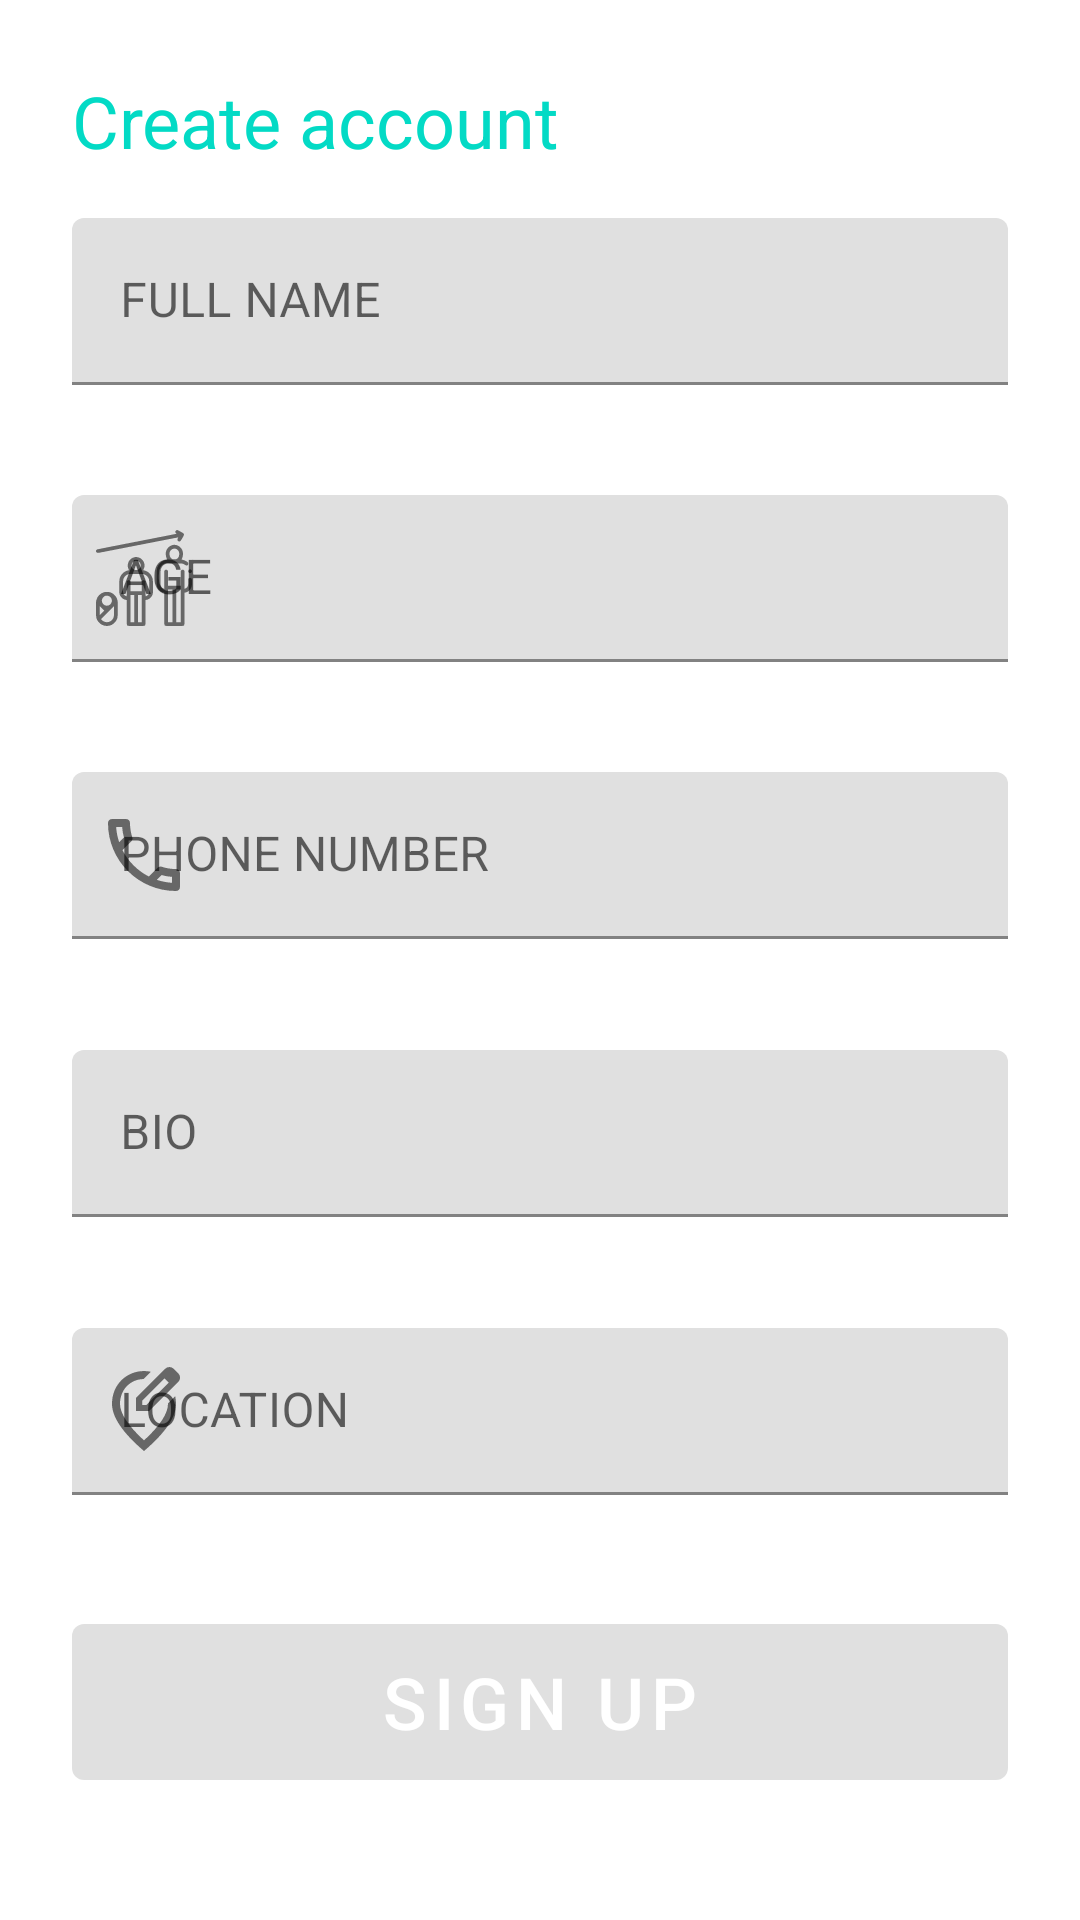

Reconstruct the res/layout file that produces this screen, plus the resources it refers to.
<!-- AndroidManifest.xml: application theme Theme.LogIn -->
<!-- res/layout/activity_main.xml -->
<?xml version="1.0" encoding="utf-8"?>
<LinearLayout
    xmlns:android="http://schemas.android.com/apk/res/android"
    xmlns:app="http://schemas.android.com/apk/res-auto"
    android:orientation="vertical"
    android:layout_width="match_parent"
    android:layout_height="match_parent"
    android:padding="24dp"
    android:weightSum="7">

    <TextView
        android:id="@+id/text"
        android:layout_weight="1"
        android:layout_width="match_parent"
        android:layout_height="wrap_content"
        android:text="@string/create_account"
        android:textColor="@color/teal_200"
        android:textSize="24sp"
        />

    <com.google.android.material.textfield.TextInputLayout
        android:layout_width="match_parent"
        android:layout_height="wrap_content"
        android:hint="@string/full_name"
        android:minHeight="48dp"
        app:startIconDrawable="@drawable/ic_person"
        app:endIconMode="clear_text"
        android:layout_weight="1"
        app:errorEnabled="true"
        app:errorTextColor="@color/red"
        >
        <com.google.android.material.textfield.TextInputEditText
            android:id="@+id/name"
            android:layout_width="match_parent"
            android:layout_height="wrap_content"
            android:minHeight="48dp"
            android:maxLines="1"
            android:maxLength="25"
            android:textColor="@color/blue"
            />
    </com.google.android.material.textfield.TextInputLayout>
    <com.google.android.material.textfield.TextInputLayout
        android:layout_width="match_parent"
        android:layout_height="wrap_content"
        android:hint="@string/age"
        android:minHeight="48dp"
        app:startIconDrawable="@drawable/ic_growth"
        app:endIconMode="clear_text"
        android:layout_weight="1"
        app:errorEnabled="true"
        >
        <com.google.android.material.textfield.TextInputEditText
            android:id="@+id/age"
            android:layout_width="match_parent"
            android:layout_height="wrap_content"
            android:minHeight="48dp"
            android:maxLines="1"
            android:maxLength="2"
            android:inputType="number"
            android:textColor="@color/blue"
            />
    </com.google.android.material.textfield.TextInputLayout>
    <com.google.android.material.textfield.TextInputLayout
        android:layout_width="match_parent"
        android:layout_height="wrap_content"
        android:hint="@string/phone_number"
        android:minHeight="48dp"
        app:startIconDrawable="@drawable/ic_call"
        app:endIconMode="clear_text"
        android:layout_weight="1"
        app:prefixText="+91"
        app:errorEnabled="true"
        >
        <com.google.android.material.textfield.TextInputEditText
            android:id="@+id/number"
            android:layout_width="match_parent"
            android:layout_height="wrap_content"
            android:minHeight="48dp"
            android:maxLines="1"
            android:maxLength="10"
            android:inputType="phone"
            android:textColor="@color/blue"

            />
    </com.google.android.material.textfield.TextInputLayout>
    <com.google.android.material.textfield.TextInputLayout
        android:layout_weight="1"
        android:layout_width="match_parent"
        android:layout_height="wrap_content"
        android:hint="@string/bio"
        android:minHeight="48dp"
        app:startIconDrawable="@drawable/ic_bio"
        app:endIconMode="clear_text"
        android:weightSum="1"
        app:errorEnabled="true"
        >
        <com.google.android.material.textfield.TextInputEditText
            android:id="@+id/bio"
            android:layout_width="match_parent"
            android:layout_height="wrap_content"
            android:minHeight="48dp"
            android:maxLines="1"
            android:maxLength="25"
            android:inputType="text"
            android:textColor="@color/blue"
            />
    </com.google.android.material.textfield.TextInputLayout>
    <com.google.android.material.textfield.TextInputLayout

        android:layout_weight="1"
        android:layout_width="match_parent"
        android:layout_height="wrap_content"
        android:hint="@string/location"
        android:minHeight="48dp"
        app:startIconDrawable="@drawable/ic_location"
        app:endIconMode="clear_text"
        android:weightSum="1"
        app:errorEnabled="true"
        >

        <com.google.android.material.textfield.TextInputEditText
            android:id="@+id/location"
            android:layout_width="match_parent"
            android:layout_height="wrap_content"
            android:minHeight="48dp"
            android:maxLines="1"
            android:maxLength="20"
            android:inputType="text"
            android:textColor="@color/blue"
            />
    </com.google.android.material.textfield.TextInputLayout>
    <com.google.android.material.button.MaterialButton
        android:id="@+id/sign_in"
        android:layout_width="match_parent"
        android:layout_height="wrap_content"
        android:textSize="24sp"
        android:minHeight="64dp"
        android:text="@string/sign_up"
        android:textColor="@color/white"
        android:enabled="false"
        />
</LinearLayout>
<!-- resources referenced by this layout -->
<resources>
  <color name="blue">#2C7AFD</color>
  <color name="red">#FF0000</color>
  <color name="teal_200">#FF03DAC5</color>
  <color name="white">#FFFFFFFF</color>
  <!-- drawable ic_call (drawable) -->
  <vector android:height="32dp" android:tint="?attr/colorControlNormal"
      android:viewportHeight="24" android:viewportWidth="24"
      android:width="32dp" xmlns:android="http://schemas.android.com/apk/res/android">
      <path android:fillColor="@android:color/white" android:pathData="M6.54,5c0.06,0.89 0.21,1.76 0.45,2.59l-1.2,1.2c-0.41,-1.2 -0.67,-2.47 -0.76,-3.79h1.51m9.86,12.02c0.85,0.24 1.72,0.39 2.6,0.45v1.49c-1.32,-0.09 -2.59,-0.35 -3.8,-0.75l1.2,-1.19M7.5,3H4c-0.55,0 -1,0.45 -1,1 0,9.39 7.61,17 17,17 0.55,0 1,-0.45 1,-1v-3.49c0,-0.55 -0.45,-1 -1,-1 -1.24,0 -2.45,-0.2 -3.57,-0.57 -0.1,-0.04 -0.21,-0.05 -0.31,-0.05 -0.26,0 -0.51,0.1 -0.71,0.29l-2.2,2.2c-2.83,-1.45 -5.15,-3.76 -6.59,-6.59l2.2,-2.2c0.28,-0.28 0.36,-0.67 0.25,-1.02C8.7,6.45 8.5,5.25 8.5,4c0,-0.55 -0.45,-1 -1,-1z"/>
  </vector>
  <!-- drawable ic_growth: vector/xml drawable (drawable, 4661 chars, omitted) -->
  <!-- drawable ic_location (drawable) -->
  <vector android:height="32dp" android:tint="?attr/colorControlNormal"
      android:viewportHeight="24" android:viewportWidth="24"
      android:width="32dp" xmlns:android="http://schemas.android.com/apk/res/android">
      <path android:fillColor="@android:color/white" android:pathData="M18.17,4.91L17.1,3.84l-5.55,5.55v1.08h1.08l5.54,-5.56zM16,2.74l1.29,-1.29a1.49,1.49 0,0 1,2.12 0l1.15,1.15c0.59,0.59 0.59,1.54 0,2.12l-0.68,0.68 -0.02,0.02 -0.58,0.58 -6,6L10,12L10,8.74l6,-6zM13.72,2.19l-0.55,0.55 -1.27,1.27c-3.3,0.05 -5.9,2.6 -5.9,6.2 0,2.34 1.95,5.44 6,9.14 4.05,-3.7 6,-6.79 6,-9.14v-0.1l1.8,-1.8c0.13,0.6 0.2,1.24 0.2,1.9 0,3.32 -2.67,7.25 -8,11.8 -5.33,-4.55 -8,-8.48 -8,-11.8 0,-4.98 3.8,-8.2 8,-8.2 0.58,0 1.16,0.06 1.72,0.18z"/>
  </vector>
  <string name="age">AGE</string>
  <string name="bio">BIO</string>
  <string name="create_account">Create account</string>
  <string name="full_name">FULL NAME</string>
  <string name="location">LOCATION</string>
  <string name="phone_number">PHONE NUMBER</string>
  <string name="sign_up">Sign up</string>
  <style name="Theme.LogIn" parent="Theme.MaterialComponents.DayNight.DarkActionBar">
          
          <item name="colorPrimary">@color/teal_200</item>
          <item name="colorPrimaryVariant">@color/teal_700</item>
          <item name="colorOnPrimary">@color/black</item>
          
          <item name="colorSecondary">@color/purple_500</item>
          <item name="colorSecondaryVariant">@color/purple_700</item>
          <item name="colorOnSecondary">@color/white</item>
          
          <item name="android:statusBarColor" tools:targetApi="l">?attr/colorPrimaryVariant</item>
          
      </style>
  <color name="teal_700">#FF018786</color>
  <color name="black">#FF000000</color>
  <color name="purple_500">#FF6200EE</color>
  <color name="purple_700">#FF3700B3</color>
</resources>
